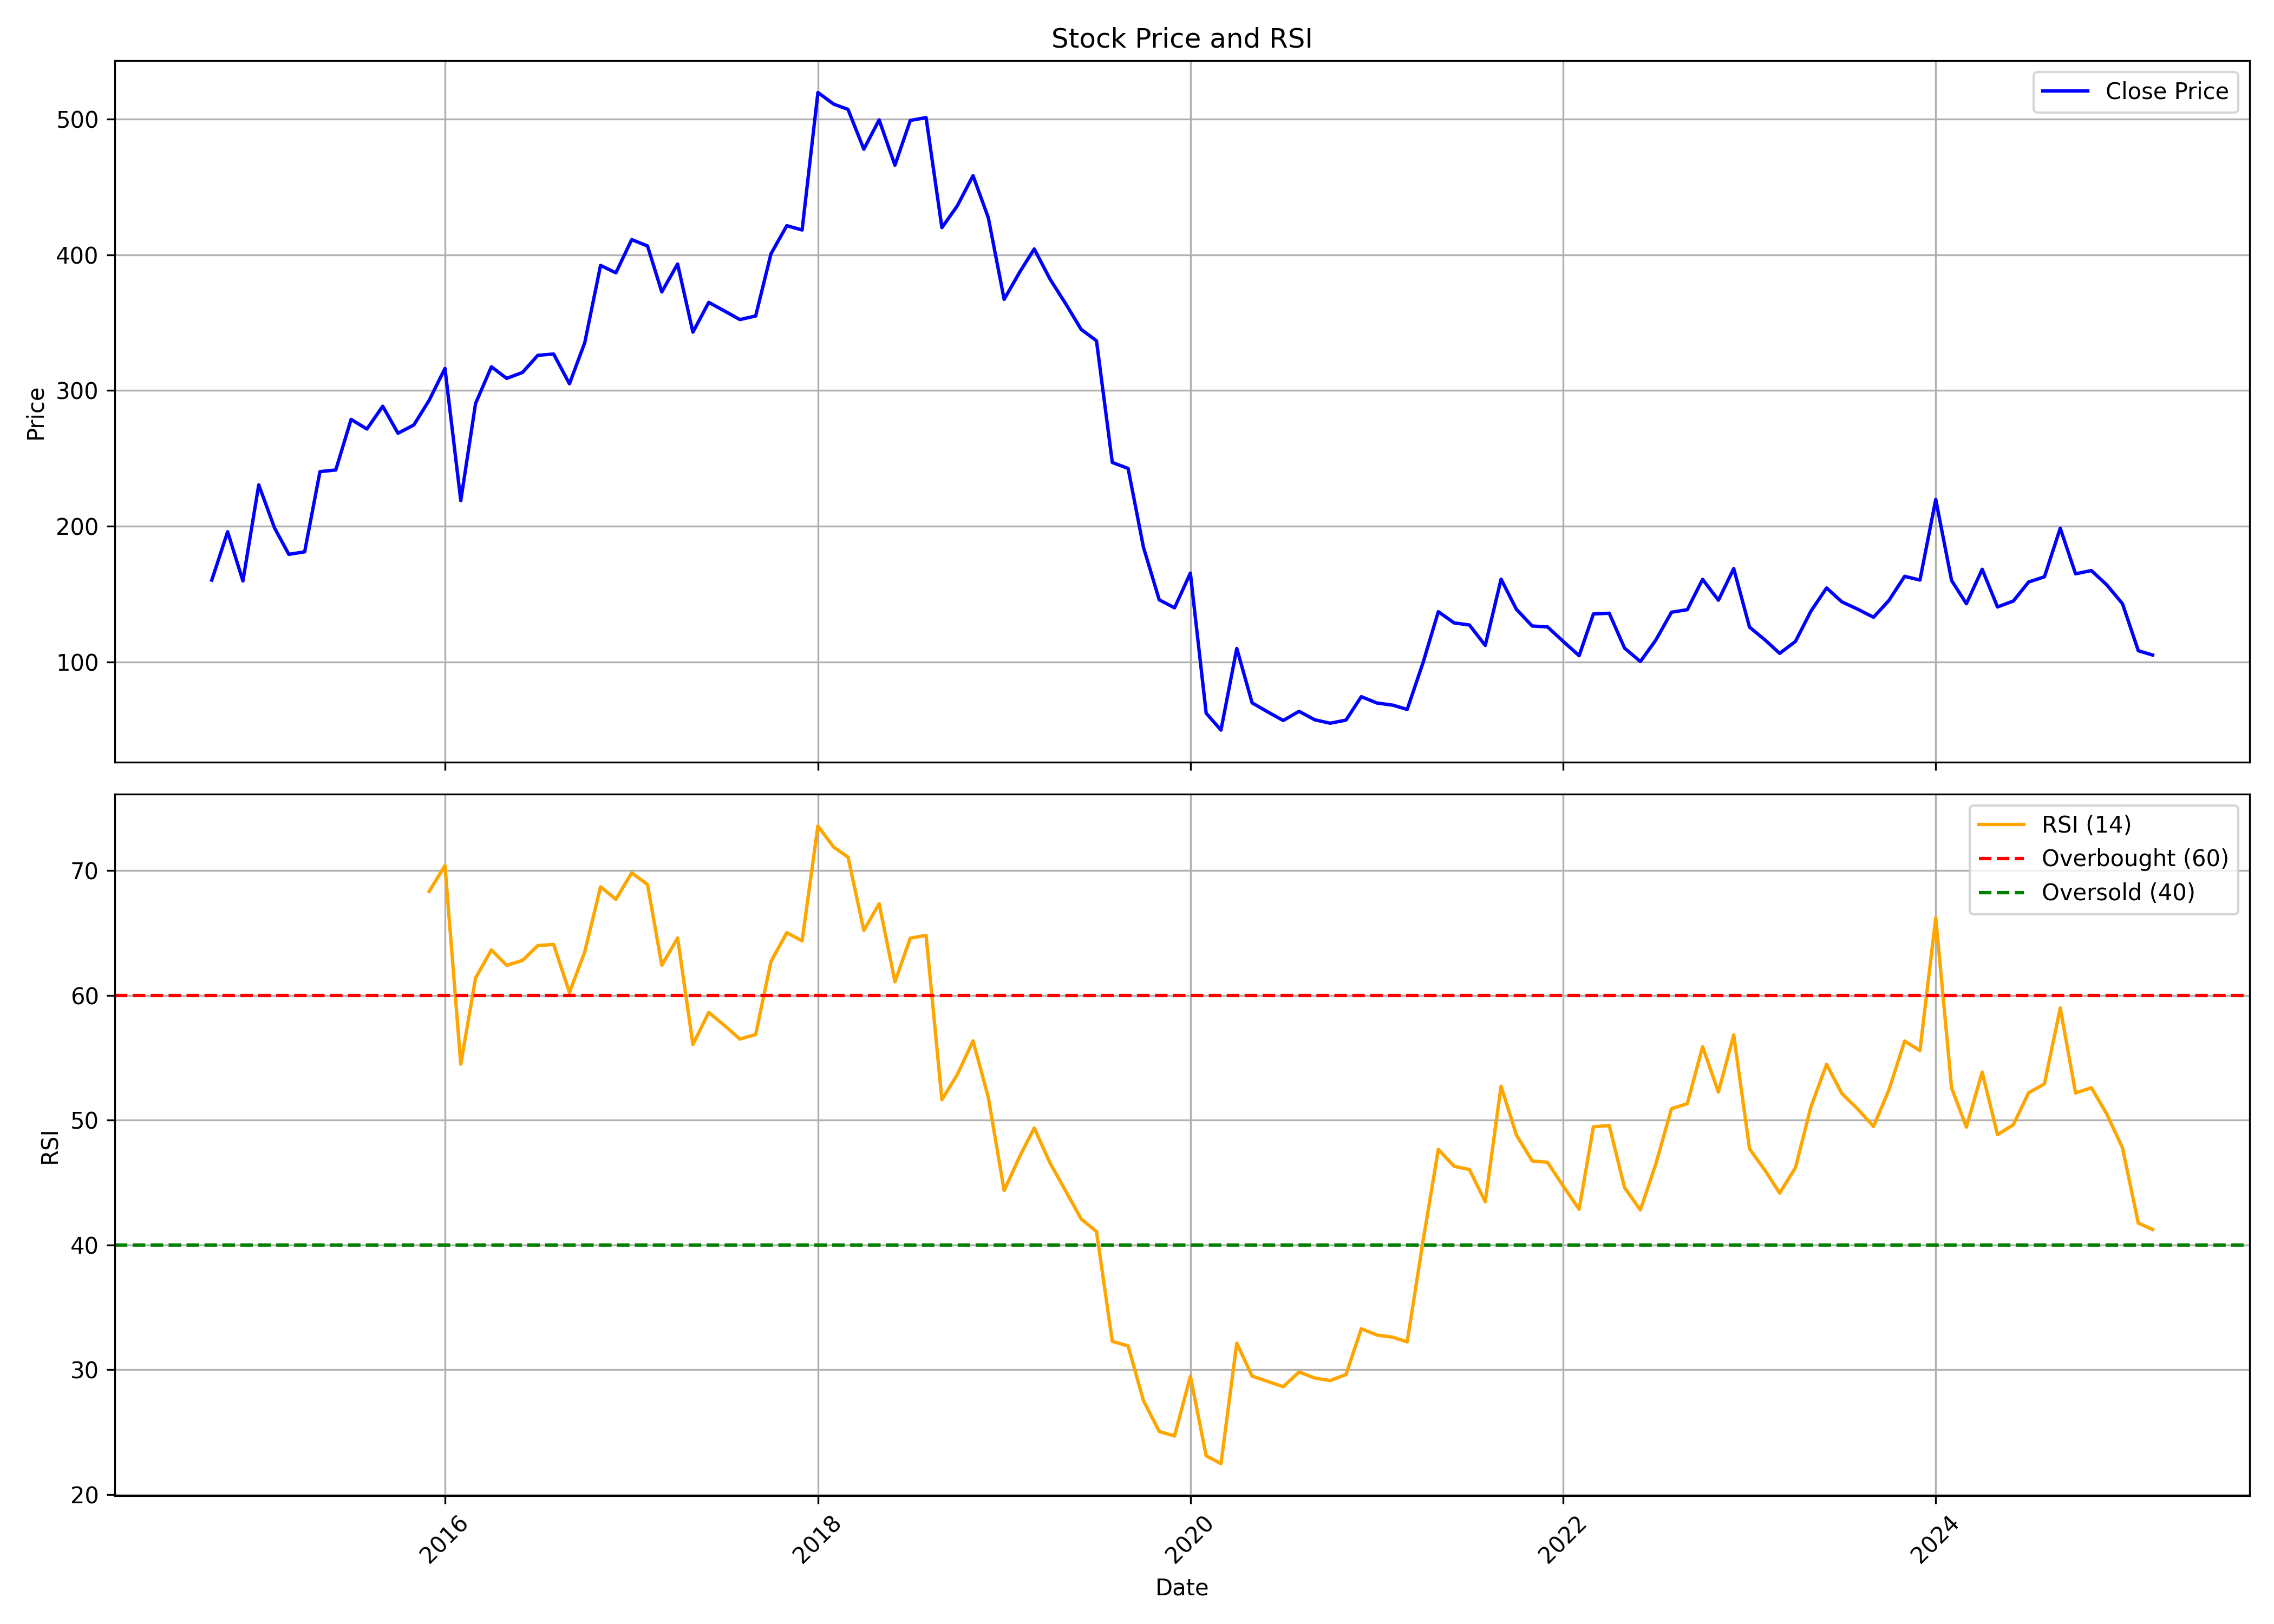

Source data for this figure (header and first rows):
, date, symbol, open, high, low, close, volume, rsi
0, 2014-10-01, SHEMAROO, 176, 178, 140.8, 160.3, 3287721, 
1, 2014-11-01, SHEMAROO, 157.5, 212.6, 155.5, 195.9, 3489670, 
2, 2014-12-01, SHEMAROO, 195.6, 199.4, 141.8, 159.7, 706901, 
3, 2015-01-01, SHEMAROO, 159.4, 286.5, 158.5, 230.5, 5332218, 
4, 2015-02-01, SHEMAROO, 230.7, 238.2, 184.1, 198.7, 857530, 
5, 2015-03-01, SHEMAROO, 202.4, 228.7, 166.7, 179.3, 1067659, 
6, 2015-04-01, SHEMAROO, 179.9, 197, 167.7, 181.2, 1008332, 
7, 2015-05-01, SHEMAROO, 181.2, 244.5, 181.2, 240.2, 1797120, 
8, 2015-06-01, SHEMAROO, 242.9, 243.1, 191.2, 241.5, 520758, 
9, 2015-07-01, SHEMAROO, 237.6, 314.7, 227.2, 278.7, 1404091, 
10, 2015-08-01, SHEMAROO, 279, 307.1, 233.8, 271.6, 628744, 
11, 2015-09-01, SHEMAROO, 271.9, 297.3, 237, 288.4, 808686, 
12, 2015-10-01, SHEMAROO, 292.1, 292.1, 254, 268.5, 516086, 
13, 2015-11-01, SHEMAROO, 269.3, 280, 248.6, 274.6, 1116025, 
14, 2015-12-01, SHEMAROO, 279, 302.6, 257.9, 292.8, 1102016, 68.33
15, 2016-01-01, SHEMAROO, 296.6, 368.4, 285, 316.2, 3655553, 70.4
16, 2016-02-01, SHEMAROO, 319.1, 324.6, 217.2, 218.9, 1257274, 54.48
17, 2016-03-01, SHEMAROO, 219.3, 305.6, 219.1, 290.4, 590955, 61.39
18, 2016-04-01, SHEMAROO, 293.7, 333.8, 289.9, 317.5, 665915, 63.64
19, 2016-05-01, SHEMAROO, 317.3, 346.7, 302.6, 308.9, 694509, 62.4
20, 2016-06-01, SHEMAROO, 310, 329.2, 285.6, 313.3, 323065, 62.8
21, 2016-07-01, SHEMAROO, 314.4, 360.6, 306.7, 325.9, 998395, 63.98
22, 2016-08-01, SHEMAROO, 328.2, 338.9, 309.8, 326.8, 476688, 64.08
23, 2016-09-01, SHEMAROO, 326.3, 339, 261.1, 304.9, 692356, 60.22
24, 2016-10-01, SHEMAROO, 309.1, 349.7, 298.6, 335.2, 427136, 63.49
25, 2016-11-01, SHEMAROO, 339.4, 409.4, 272.8, 392.1, 930498, 68.7
26, 2016-12-01, SHEMAROO, 392.4, 416.4, 356.7, 386.7, 824603, 67.7
27, 2017-01-01, SHEMAROO, 384.8, 434, 378.8, 411.1, 658896, 69.81
28, 2017-02-01, SHEMAROO, 408.5, 429.2, 392.1, 406.4, 536039, 68.88
29, 2017-03-01, SHEMAROO, 414.2, 424.3, 366, 372.6, 1046081, 62.41
30, 2017-04-01, SHEMAROO, 375.5, 411.1, 375.5, 393.2, 397945, 64.59
31, 2017-05-01, SHEMAROO, 393.2, 401.6, 313.3, 343, 863293, 56.06
32, 2017-06-01, SHEMAROO, 340.4, 369.8, 338.1, 364.9, 300079, 58.63
33, 2017-07-01, SHEMAROO, 370, 391.7, 352.2, 358.7, 504221, 57.61
34, 2017-08-01, SHEMAROO, 358.2, 382.8, 326.6, 352.2, 509769, 56.49
35, 2017-09-01, SHEMAROO, 353.2, 374.5, 338.9, 354.9, 292909, 56.86
36, 2017-10-01, SHEMAROO, 356.3, 412.6, 355.5, 400.7, 278614, 62.71
37, 2017-11-01, SHEMAROO, 404, 443.7, 368.9, 421.4, 436523, 65.02
38, 2017-12-01, SHEMAROO, 426.9, 474.4, 372.5, 418.2, 610077, 64.37
39, 2018-01-01, SHEMAROO, 425.4, 589, 411, 519.5, 1839396, 73.56
40, 2018-02-01, SHEMAROO, 511.6, 554.7, 480.4, 510.9, 376008, 71.87
41, 2018-03-01, SHEMAROO, 513.6, 529.9, 456.8, 507.1, 450127, 71.08
42, 2018-04-01, SHEMAROO, 511.1, 554.1, 471.8, 477.7, 205060, 65.2
43, 2018-05-01, SHEMAROO, 477.7, 528, 440.6, 499.3, 379999, 67.34
44, 2018-06-01, SHEMAROO, 504.9, 507, 455.6, 466, 124927, 61.08
45, 2018-07-01, SHEMAROO, 475.4, 511.9, 418.9, 498.9, 169574, 64.58
46, 2018-08-01, SHEMAROO, 492, 508.7, 460.6, 501, 126827, 64.8
47, 2018-09-01, SHEMAROO, 494.2, 537.9, 410.4, 420, 147070, 51.63
48, 2018-10-01, SHEMAROO, 423, 481.9, 373.9, 435.9, 205776, 53.63
49, 2018-11-01, SHEMAROO, 448.1, 523.1, 429.8, 458.3, 255759, 56.35
50, 2018-12-01, SHEMAROO, 466.8, 466.9, 409.8, 427.3, 140257, 51.81
51, 2019-01-01, SHEMAROO, 428.3, 451.4, 332.8, 367.2, 184680, 44.35
52, 2019-02-01, SHEMAROO, 360.6, 409.3, 330.9, 387.5, 295912, 47.13
53, 2019-03-01, SHEMAROO, 388.4, 409.8, 366.7, 404.3, 129133, 49.37
54, 2019-04-01, SHEMAROO, 404.4, 416.3, 380.5, 382, 102385, 46.55
55, 2019-05-01, SHEMAROO, 382, 399.9, 344.3, 364.3, 151509, 44.37
56, 2019-06-01, SHEMAROO, 363.6, 379.5, 333.8, 345, 108885, 42.07
57, 2019-07-01, SHEMAROO, 347.6, 355.6, 287.1, 336.6, 732843, 41.07
58, 2019-08-01, SHEMAROO, 329.9, 337.2, 242.6, 247, 127864, 32.26
59, 2019-09-01, SHEMAROO, 247, 265.2, 231.6, 242.6, 120073, 31.9
... 66 more rows
